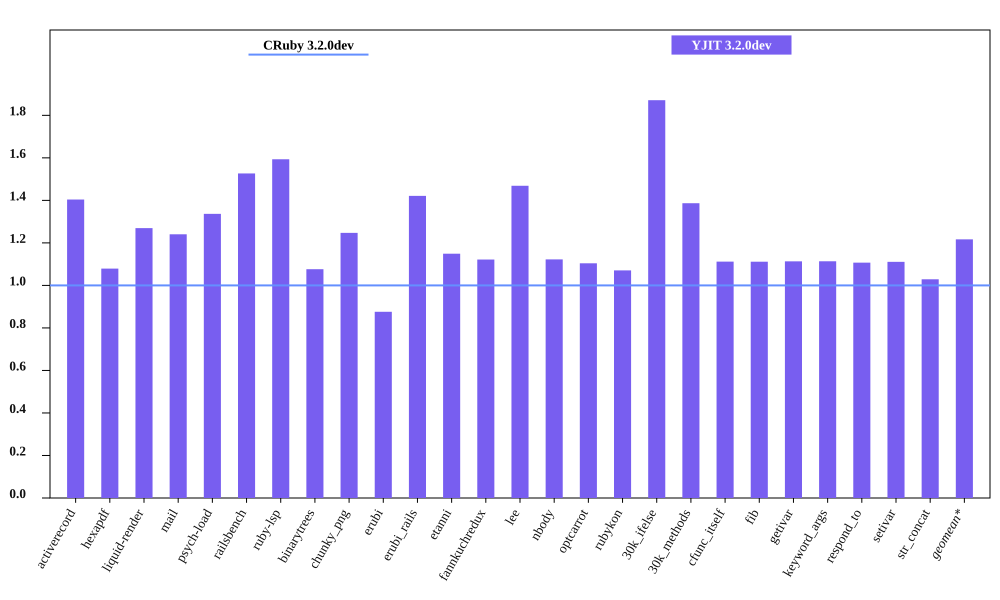

The file beside this chart, header and first rows:
bench, CRuby 3.2.0dev mem (MiB), YJIT 3.2.0dev mem (MiB), Inline Code, Outlined Code, YJIT Mem overhead
activerecord, 54.8, 76.93, 3, 3
hexapdf, 273.8, 295.5, 2, 2
liquid-render, 22.35, 28.38, 1, 1
mail, 41.82, 51.87, 2, 2
psych-load, 26.71, 35.71, 1, 1
railsbench, 94.29, 143.9, 6, 6
ruby-lsp, 86.6, 138, 6, 6
binarytrees, 22.71, 24.44, 1, 1
chunky_png, 34.88, 43.5, 1, 1
erubi, 118.2, 103.5, 1, 1
erubi_rails, 92.97, 132.1, 5, 5
etanni, 90.12, 103.6, 1, 1
fannkuchredux, 16.82, 18.86, 1, 1
lee, 24.78, 36.39, 1, 1
nbody, 16.86, 18.92, 1, 1
optcarrot, 51.22, 56.55, 1, 1
rubykon, 47.29, 50.63, 1, 1
30k_ifelse, 57.99, 108.5, 6, 6
30k_methods, 49.89, 69.18, 2, 2
cfunc_itself, 16.83, 18.71, 1, 1
fib, 16.82, 18.69, 1, 1
getivar, 16.84, 18.75, 1, 1
keyword_args, 16.82, 18.73, 1, 1
respond_to, 17.0, 18.82, 1, 1
setivar, 16.84, 18.71, 1, 1
str_concat, 90.91, 93.53, 1, 1
